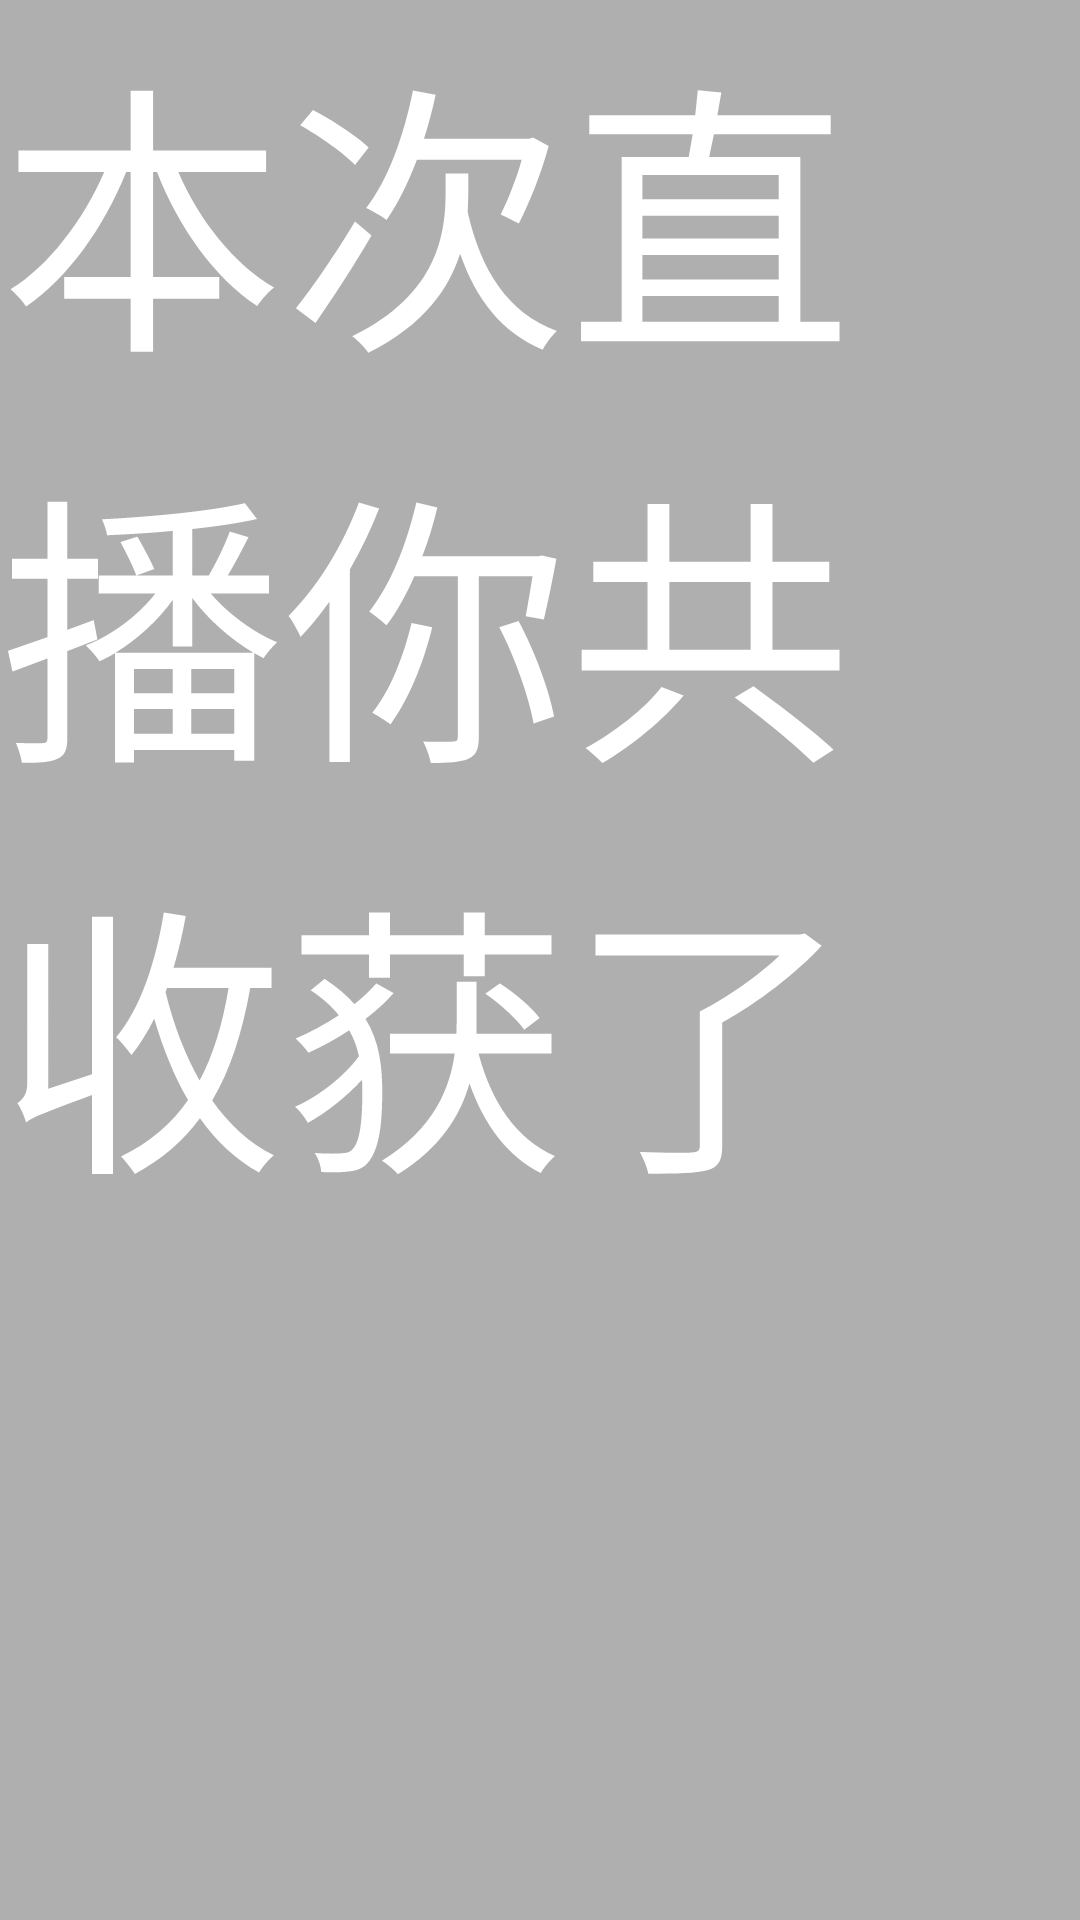

The Android layout XML behind this screen, and the referenced resources:
<!-- AndroidManifest.xml: fallback theme Theme.MaterialComponents.DayNight.NoActionBar -->
<!-- res/layout/view_end_push.xml -->
<?xml version="1.0" encoding="utf-8"?>
<androidx.constraintlayout.widget.ConstraintLayout xmlns:android="http://schemas.android.com/apk/res/android"
    xmlns:app="http://schemas.android.com/apk/res-auto"
    xmlns:tools="http://schemas.android.com/tools"
    android:layout_width="match_parent"
    android:layout_height="match_parent"
    android:background="@color/color_50000000">

    <androidx.constraintlayout.widget.ConstraintLayout
        android:layout_width="wrap_content"
        android:layout_height="wrap_content"
        app:layout_constraintBottom_toBottomOf="parent"
        app:layout_constraintEnd_toEndOf="parent"
        app:layout_constraintStart_toStartOf="parent"
        app:layout_constraintTop_toTopOf="parent">

        <TextView
            android:id="@+id/tv_top_text"
            android:layout_width="wrap_content"
            android:layout_height="wrap_content"
            android:text="本次直播你共收获了"
            android:textColor="@color/color_FFFFFF"
            android:textSize="46pt"
            app:layout_constraintEnd_toEndOf="parent"
            app:layout_constraintStart_toStartOf="parent"
            app:layout_constraintTop_toTopOf="parent" />

        <TextView
            android:id="@+id/tv_see_num"
            android:layout_width="wrap_content"
            android:layout_height="wrap_content"
            android:layout_marginTop="80pt"
            android:textColor="@color/color_FFFFFF"
            android:textSize="115pt"
            app:layout_constraintEnd_toEndOf="parent"
            app:layout_constraintStart_toStartOf="parent"
            app:layout_constraintTop_toBottomOf="@+id/tv_top_text"
            android:text="0" />

        <TextView
            android:id="@+id/tv_see_num_text"
            android:layout_width="wrap_content"
            android:layout_height="wrap_content"
            android:text="观看数"
            android:textColor="@color/color_FFFFFF"
            android:textSize="43pt"
            app:layout_constraintEnd_toEndOf="parent"
            app:layout_constraintStart_toStartOf="parent"
            app:layout_constraintTop_toBottomOf="@+id/tv_see_num" />

        <TextView
            android:id="@+id/tv_zan_num"
            android:layout_width="wrap_content"
            android:layout_height="wrap_content"
            android:layout_marginTop="80pt"
            android:textColor="@color/color_FFFFFF"
            android:textSize="115pt"
            app:layout_constraintEnd_toEndOf="parent"
            app:layout_constraintStart_toStartOf="parent"
            app:layout_constraintTop_toBottomOf="@+id/tv_see_num_text"
            android:text="0" />

        <TextView
            android:id="@+id/tv_zan_num_text"
            android:layout_width="wrap_content"
            android:layout_height="wrap_content"
            android:text="个赞"
            android:textColor="@color/color_FFFFFF"
            android:textSize="43pt"
            app:layout_constraintEnd_toEndOf="parent"
            app:layout_constraintStart_toStartOf="parent"
            app:layout_constraintTop_toBottomOf="@+id/tv_zan_num" />

        <com.ruffian.library.widget.RTextView
            android:id="@+id/rt_resume"
            android:layout_width="490pt"
            android:layout_height="115pt"
            android:layout_marginTop="200pt"
            android:gravity="center"
            android:text="继续直播"
            android:textColor="@color/color_FFFFFF"
            android:textSize="49pt"
            app:background_normal="@color/color_F95259"
            app:corner_radius="58pt"
            app:layout_constraintEnd_toEndOf="parent"
            app:layout_constraintStart_toStartOf="parent"
            app:layout_constraintTop_toBottomOf="@+id/tv_zan_num_text" />

        <com.ruffian.library.widget.RTextView
            android:id="@+id/rt_stop"
            android:layout_width="490pt"
            android:layout_height="115pt"
            android:layout_marginTop="29pt"
            android:gravity="center"
            android:text="确认结束"
            android:textColor="@color/color_F95259"
            android:textSize="49pt"
            app:background_normal="@color/color_FFFFFF"
            app:corner_radius="58pt"
            app:layout_constraintEnd_toEndOf="parent"
            app:layout_constraintStart_toStartOf="parent"
            app:layout_constraintTop_toBottomOf="@+id/rt_resume" />

    </androidx.constraintlayout.widget.ConstraintLayout>

</androidx.constraintlayout.widget.ConstraintLayout>
<!-- resources referenced by this layout -->
<resources>
  <color name="color_50000000">#50000000</color>
  <color name="color_F95259">#F95259</color>
  <color name="color_FFFFFF">#FFFFFF</color>
</resources>
